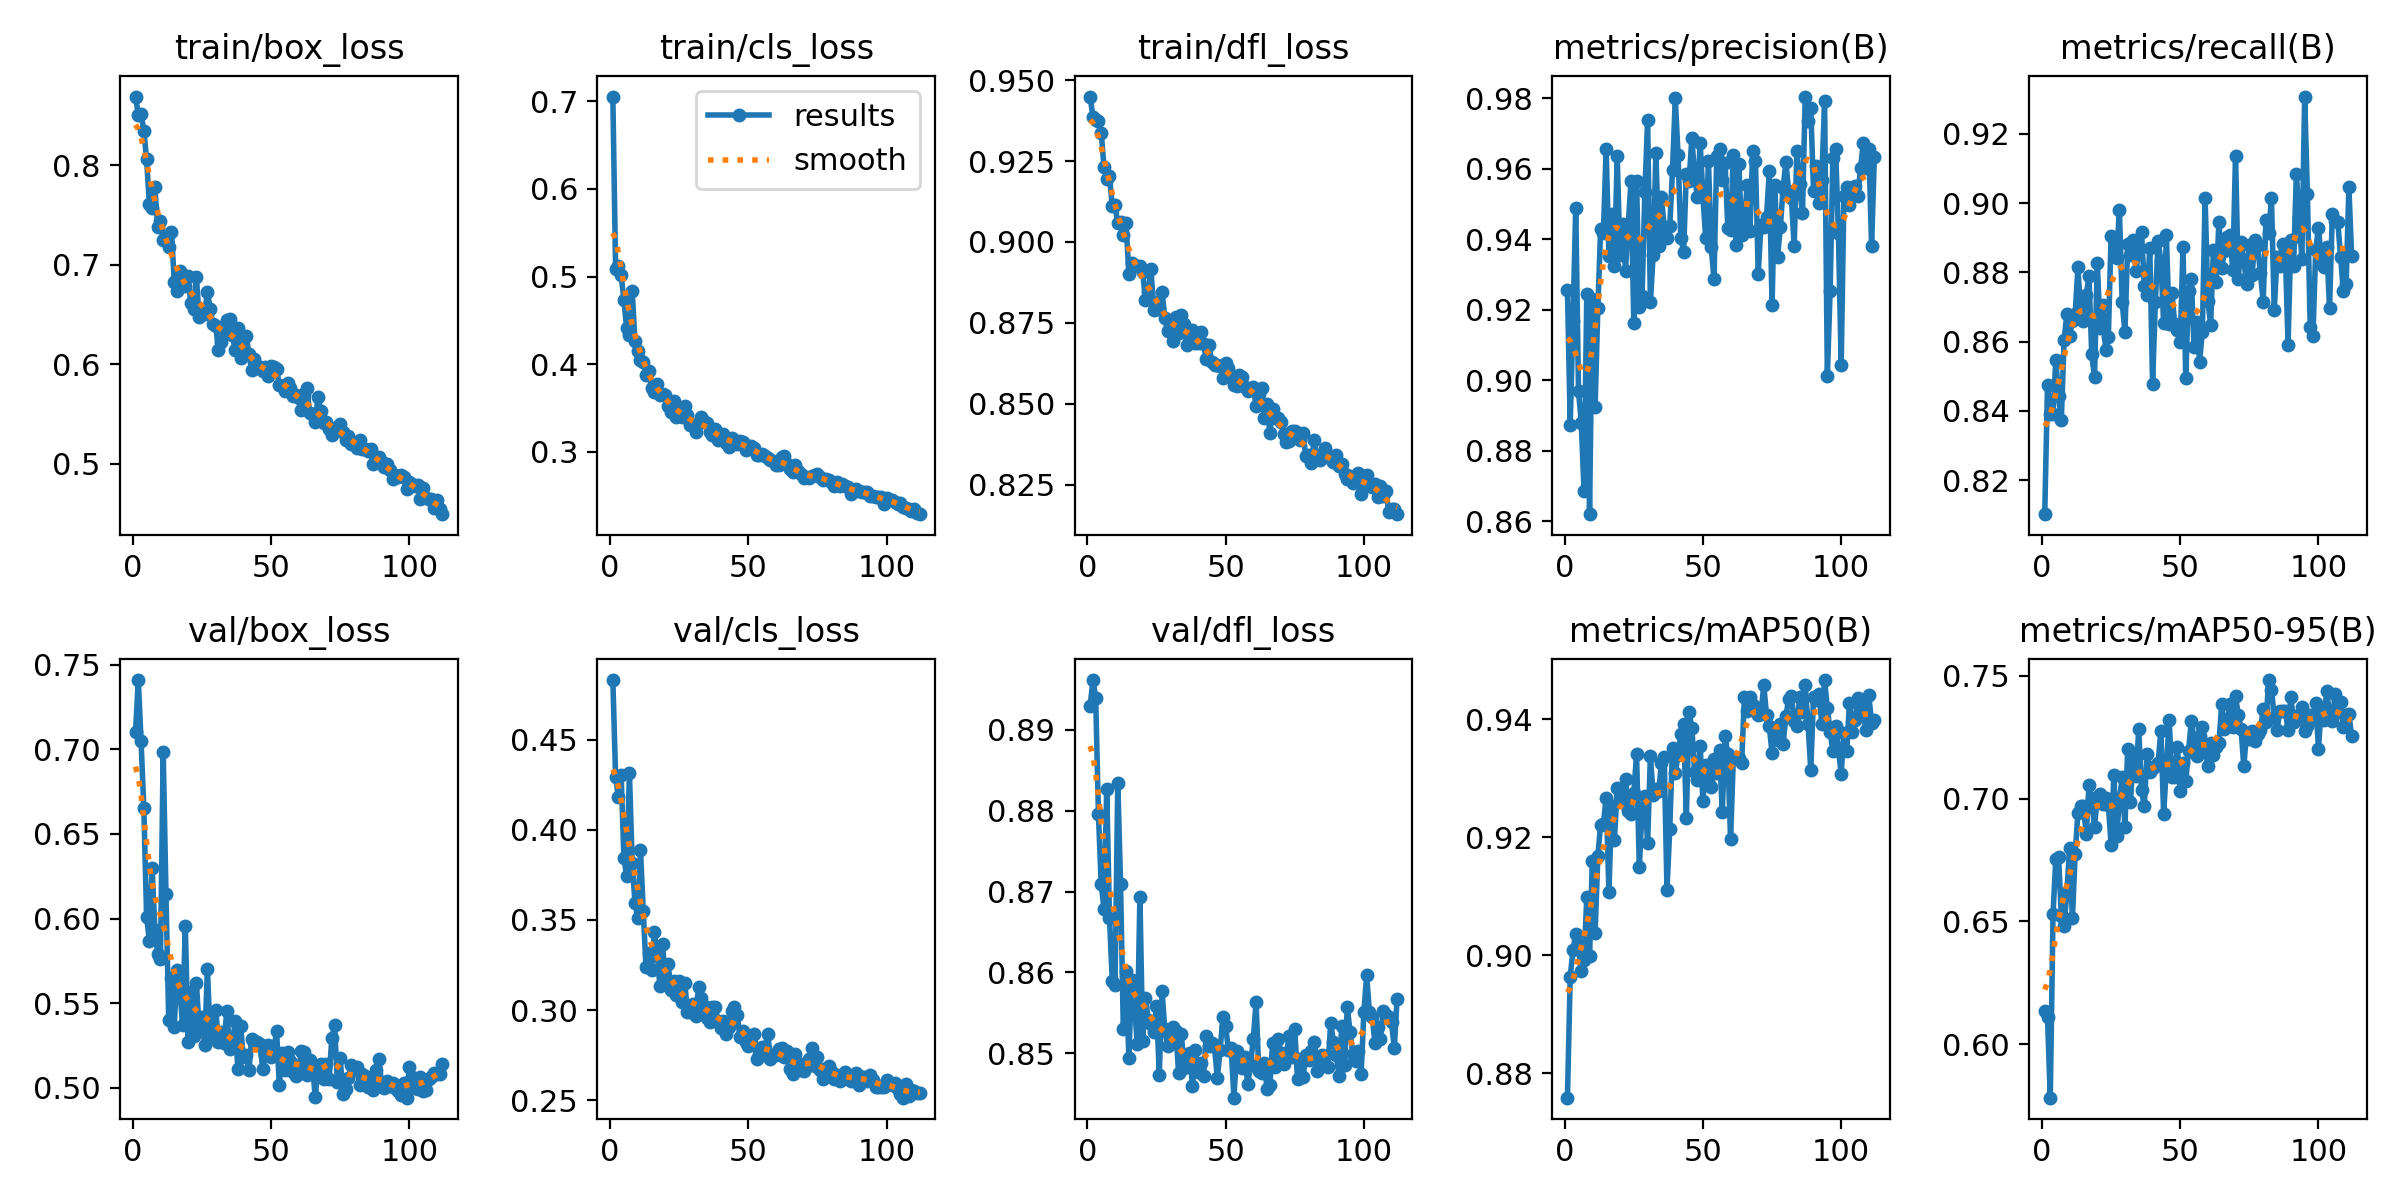

The data file committed next to this chart (first rows):
epoch, time, train/box_loss, train/cls_loss, train/dfl_loss, metrics/precision(B), metrics/recall(B), metrics/mAP50(B), metrics/mAP50-95(B), val/box_loss, val/cls_loss, val/dfl_loss, lr/pg0, lr/pg1, lr/pg2
1, 277.5, 0.869, 0.7054, 0.9449, 0.9257, 0.8102, 0.8758, 0.6135, 0.7103, 0.4832, 0.8929, 0.0005503, 0.0005503, 0.0005503
2, 555.4, 0.8507, 0.5087, 0.9386, 0.8874, 0.8474, 0.8963, 0.611, 0.7409, 0.4294, 0.8961, 0.001099, 0.001099, 0.001099
3, 771.2, 0.852, 0.5124, 0.9377, 0.9169, 0.8391, 0.9008, 0.5783, 0.7047, 0.4182, 0.894, 0.00164, 0.00164, 0.00164
4, 1012, 0.8346, 0.5014, 0.9373, 0.9489, 0.8392, 0.9036, 0.6532, 0.6652, 0.4307, 0.8796, 0.001634, 0.001634, 0.001634
5, 1091, 0.8061, 0.4733, 0.9338, 0.897, 0.8546, 0.9018, 0.6754, 0.601, 0.3845, 0.8709, 0.001623, 0.001623, 0.001623
6, 1242, 0.7608, 0.4411, 0.9233, 0.888, 0.8444, 0.8973, 0.6762, 0.5869, 0.3743, 0.8679, 0.001612, 0.001612, 0.001612
7, 1431, 0.7571, 0.4331, 0.9194, 0.8686, 0.8373, 0.8992, 0.6522, 0.63, 0.4319, 0.8827, 0.001601, 0.001601, 0.001601
8, 1715, 0.7777, 0.4832, 0.9203, 0.9244, 0.8606, 0.9098, 0.6481, 0.5932, 0.3816, 0.8667, 0.00159, 0.00159, 0.00159
9, 1809, 0.738, 0.4264, 0.9112, 0.862, 0.868, 0.8998, 0.6618, 0.5793, 0.3596, 0.859, 0.001579, 0.001579, 0.001579
10, 1926, 0.7443, 0.4145, 0.9113, 0.9229, 0.8615, 0.9159, 0.6801, 0.576, 0.3512, 0.8584, 0.001568, 0.001568, 0.001568
11, 2053, 0.7247, 0.4046, 0.9057, 0.8923, 0.8661, 0.9038, 0.6513, 0.6986, 0.3887, 0.8835, 0.001557, 0.001557, 0.001557
12, 2373, 0.7281, 0.4022, 0.9061, 0.9206, 0.868, 0.9168, 0.6774, 0.6147, 0.3549, 0.871, 0.001546, 0.001546, 0.001546
13, 2621, 0.718, 0.3873, 0.9022, 0.9428, 0.8815, 0.9221, 0.6942, 0.54, 0.3237, 0.853, 0.001535, 0.001535, 0.001535
14, 2760, 0.7334, 0.3917, 0.9058, 0.9417, 0.8679, 0.9223, 0.6969, 0.5648, 0.3319, 0.8601, 0.001524, 0.001524, 0.001524
15, 2940, 0.6829, 0.3726, 0.89, 0.9658, 0.866, 0.9267, 0.697, 0.5361, 0.3224, 0.8494, 0.001513, 0.001513, 0.001513
16, 3184, 0.6737, 0.3684, 0.8935, 0.9353, 0.8735, 0.9108, 0.6855, 0.5698, 0.3433, 0.859, 0.001502, 0.001502, 0.001502
17, 3402, 0.6935, 0.3774, 0.8928, 0.9472, 0.879, 0.9252, 0.7054, 0.559, 0.3313, 0.8566, 0.001491, 0.001491, 0.001491
18, 3568, 0.6887, 0.3644, 0.8925, 0.9326, 0.8563, 0.9195, 0.6988, 0.5371, 0.3135, 0.8511, 0.00148, 0.00148, 0.00148
19, 3723, 0.6783, 0.3656, 0.8925, 0.9637, 0.8497, 0.9284, 0.6886, 0.5959, 0.3365, 0.8694, 0.001469, 0.001469, 0.001469
20, 3867, 0.6884, 0.3653, 0.8908, 0.9356, 0.8827, 0.9278, 0.7005, 0.5269, 0.3149, 0.8516, 0.001458, 0.001458, 0.001458
21, 4103, 0.6612, 0.3525, 0.8819, 0.9444, 0.8641, 0.9262, 0.702, 0.5564, 0.3258, 0.8568, 0.001447, 0.001447, 0.001447
22, 4699, 0.6554, 0.3455, 0.8845, 0.9311, 0.8706, 0.9299, 0.6977, 0.5305, 0.3111, 0.8541, 0.001436, 0.001436, 0.001436
23, 5081, 0.6882, 0.3582, 0.8915, 0.9442, 0.8576, 0.9245, 0.7003, 0.5621, 0.3162, 0.8537, 0.001425, 0.001425, 0.001425
24, 5258, 0.6473, 0.34, 0.8789, 0.9566, 0.8614, 0.9239, 0.6974, 0.5356, 0.3083, 0.8527, 0.001414, 0.001414, 0.001414
25, 5492, 0.6538, 0.3447, 0.8815, 0.9161, 0.8907, 0.9275, 0.6813, 0.5418, 0.3159, 0.8559, 0.001403, 0.001403, 0.001403
26, 5637, 0.6506, 0.3393, 0.8794, 0.9566, 0.8896, 0.934, 0.7097, 0.5255, 0.3047, 0.8473, 0.001392, 0.001392, 0.001392
27, 5791, 0.6731, 0.3523, 0.8847, 0.9207, 0.8842, 0.9149, 0.6849, 0.5701, 0.3153, 0.8577, 0.001381, 0.001381, 0.001381
28, 5944, 0.6555, 0.3418, 0.8764, 0.9239, 0.8981, 0.9248, 0.6988, 0.5298, 0.2989, 0.853, 0.00137, 0.00137, 0.00137
29, 6056, 0.6403, 0.3309, 0.8726, 0.9534, 0.8714, 0.927, 0.7089, 0.5336, 0.2989, 0.8509, 0.001359, 0.001359, 0.001359
30, 6304, 0.6387, 0.33, 0.8739, 0.974, 0.8627, 0.919, 0.6886, 0.5457, 0.3033, 0.8511, 0.001348, 0.001348, 0.001348
31, 6501, 0.6141, 0.323, 0.8693, 0.9221, 0.8882, 0.9338, 0.7203, 0.5271, 0.2964, 0.8533, 0.001337, 0.001337, 0.001337
32, 6687, 0.6224, 0.3329, 0.8769, 0.9356, 0.885, 0.9272, 0.6985, 0.5328, 0.3129, 0.8527, 0.001326, 0.001326, 0.001326
33, 6822, 0.6346, 0.34, 0.872, 0.9646, 0.8893, 0.9282, 0.7179, 0.5262, 0.3066, 0.8476, 0.001315, 0.001315, 0.001315
34, 6943, 0.6449, 0.3353, 0.8774, 0.9381, 0.8804, 0.9278, 0.7091, 0.5457, 0.3021, 0.8524, 0.001304, 0.001304, 0.001304
35, 7174, 0.6457, 0.3327, 0.8747, 0.9519, 0.8868, 0.9326, 0.7282, 0.5228, 0.2954, 0.8482, 0.001293, 0.001293, 0.001293
36, 7263, 0.6295, 0.3225, 0.8681, 0.9435, 0.8917, 0.9336, 0.7036, 0.5245, 0.2932, 0.8499, 0.001282, 0.001282, 0.001282
37, 7335, 0.6148, 0.3193, 0.8717, 0.9403, 0.8761, 0.9111, 0.6968, 0.5397, 0.3019, 0.8501, 0.001271, 0.001271, 0.001271
38, 7516, 0.6361, 0.3257, 0.8728, 0.9437, 0.8735, 0.9214, 0.7183, 0.511, 0.3019, 0.846, 0.00126, 0.00126, 0.00126
39, 7757, 0.6061, 0.3137, 0.8686, 0.9596, 0.887, 0.9351, 0.7108, 0.5362, 0.2941, 0.8505, 0.001249, 0.001249, 0.001249
40, 7933, 0.6146, 0.3164, 0.8687, 0.98, 0.8478, 0.9309, 0.7126, 0.5182, 0.2899, 0.8477, 0.001238, 0.001238, 0.001238
41, 8017, 0.6289, 0.3204, 0.8721, 0.9641, 0.8713, 0.934, 0.7131, 0.5194, 0.2938, 0.8488, 0.001227, 0.001227, 0.001227
42, 8167, 0.6108, 0.3099, 0.8685, 0.9404, 0.8891, 0.9375, 0.7145, 0.5103, 0.2867, 0.8472, 0.001216, 0.001216, 0.001216
43, 8346, 0.594, 0.3059, 0.8638, 0.9364, 0.8834, 0.9392, 0.7276, 0.5289, 0.2905, 0.8521, 0.001205, 0.001205, 0.001205
44, 8666, 0.6054, 0.3157, 0.868, 0.9587, 0.8653, 0.9232, 0.6937, 0.5268, 0.2996, 0.8509, 0.001194, 0.001194, 0.001194
45, 8897, 0.596, 0.3105, 0.8629, 0.9567, 0.8907, 0.9412, 0.7125, 0.527, 0.3019, 0.8512, 0.001183, 0.001183, 0.001183
46, 9010, 0.5971, 0.309, 0.8621, 0.9688, 0.8652, 0.9385, 0.7321, 0.526, 0.297, 0.8508, 0.001172, 0.001172, 0.001172
47, 9206, 0.5936, 0.3121, 0.8621, 0.958, 0.8742, 0.931, 0.7087, 0.5111, 0.2848, 0.847, 0.001161, 0.001161, 0.001161
48, 9483, 0.597, 0.3115, 0.8616, 0.952, 0.8652, 0.9297, 0.7089, 0.5195, 0.2885, 0.8504, 0.00115, 0.00115, 0.00115
49, 9607, 0.5888, 0.3022, 0.8581, 0.9674, 0.8633, 0.9355, 0.721, 0.5252, 0.2825, 0.8545, 0.001139, 0.001139, 0.001139
50, 9730, 0.598, 0.3062, 0.8625, 0.9521, 0.8599, 0.9262, 0.7031, 0.5181, 0.2801, 0.8534, 0.001128, 0.001128, 0.001128
51, 9884, 0.5974, 0.3068, 0.8612, 0.9403, 0.8873, 0.9322, 0.7146, 0.5225, 0.2817, 0.8504, 0.001117, 0.001117, 0.001117
52, 10100, 0.5955, 0.3042, 0.8585, 0.9621, 0.8494, 0.9296, 0.7073, 0.5335, 0.2868, 0.8507, 0.001106, 0.001106, 0.001106
53, 10248, 0.5789, 0.2958, 0.8557, 0.9378, 0.8745, 0.9285, 0.7193, 0.5018, 0.2728, 0.8445, 0.001095, 0.001095, 0.001095
54, 10537, 0.5785, 0.2962, 0.8556, 0.9286, 0.8781, 0.9333, 0.7315, 0.5203, 0.2755, 0.8503, 0.001084, 0.001084, 0.001084
55, 10738, 0.5729, 0.297, 0.8588, 0.9636, 0.8586, 0.9308, 0.7236, 0.5106, 0.2793, 0.8497, 0.001073, 0.001073, 0.001073
56, 10876, 0.5813, 0.2956, 0.8582, 0.9656, 0.8658, 0.9348, 0.7172, 0.5211, 0.2787, 0.8482, 0.001062, 0.001062, 0.001062
57, 11122, 0.5761, 0.293, 0.8552, 0.9569, 0.8542, 0.9242, 0.7254, 0.5158, 0.2867, 0.8495, 0.001051, 0.001051, 0.001051
58, 11299, 0.5684, 0.29, 0.8538, 0.9618, 0.8629, 0.9372, 0.7291, 0.5095, 0.2731, 0.8462, 0.00104, 0.00104, 0.00104
59, 11498, 0.5694, 0.2893, 0.855, 0.9433, 0.9014, 0.934, 0.7206, 0.5072, 0.2752, 0.8486, 0.001029, 0.001029, 0.001029
60, 11837, 0.5661, 0.2852, 0.8552, 0.9427, 0.8719, 0.9196, 0.7133, 0.5117, 0.2749, 0.8518, 0.001018, 0.001018, 0.001018
... 52 more rows
